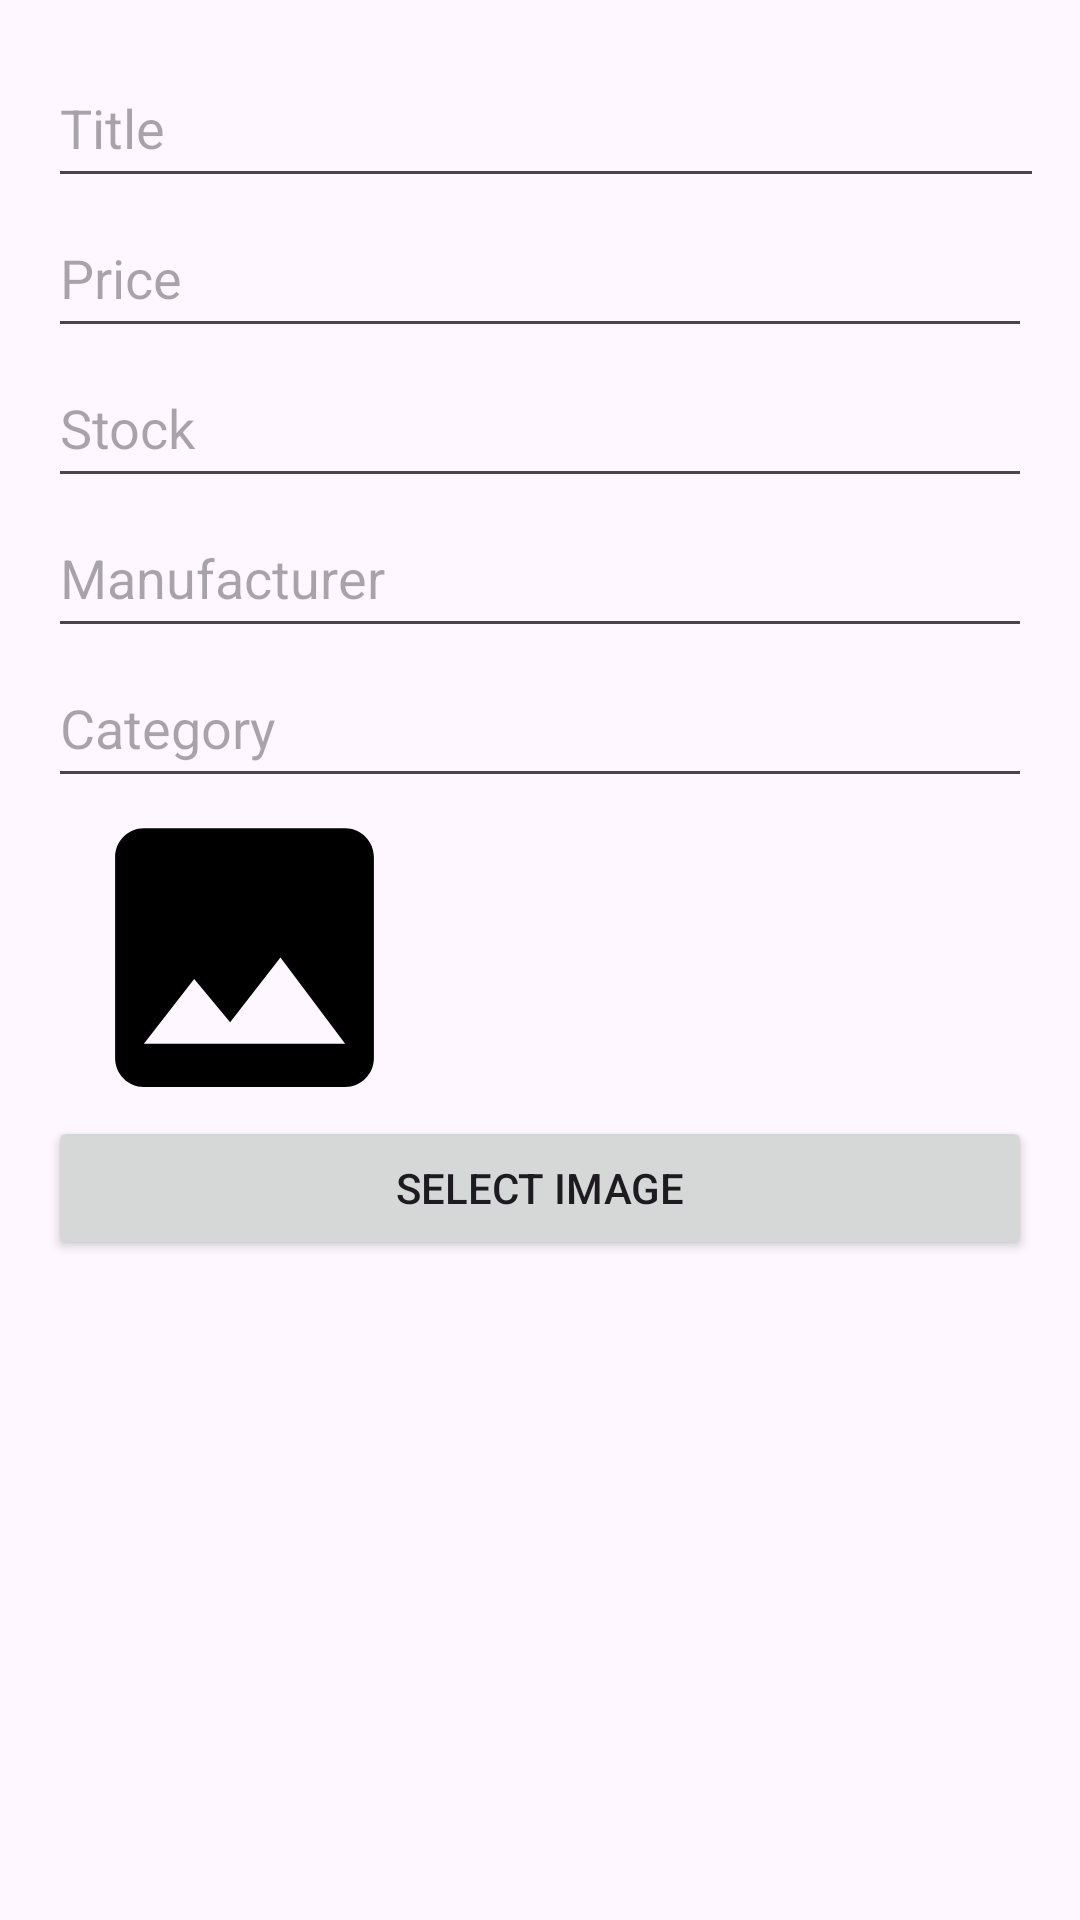

Layout XML and referenced resources for this Android screen:
<!-- AndroidManifest.xml: application theme Theme.WebStoreSoftwarePatternsCa -->
<!-- res/layout/dialog_add_product.xml -->
<?xml version="1.0" encoding="utf-8"?>
<LinearLayout xmlns:android="http://schemas.android.com/apk/res/android"
    android:layout_width="match_parent"
    android:layout_height="wrap_content"
    android:orientation="vertical"
    android:padding="16dp">

    <EditText
        android:id="@+id/edit_product_title"
        android:layout_width="380dp"
        android:layout_height="50dp"
        android:hint="Title" />

    <EditText
        android:id="@+id/edit_product_price"
        android:layout_width="match_parent"
        android:layout_height="50dp"
        android:hint="Price"
        android:inputType="numberDecimal"/>

    <EditText
        android:id="@+id/edit_product_stock"
        android:layout_width="match_parent"
        android:layout_height="50dp"
        android:hint="Stock"
        android:inputType="number"/>

    <EditText
        android:id="@+id/edit_product_manufacturer"
        android:layout_width="match_parent"
        android:layout_height="50dp"
        android:hint="Manufacturer" />

    <EditText
        android:id="@+id/edit_product_category"
        android:layout_width="match_parent"
        android:layout_height="50dp"
        android:hint="Category" />

    <ImageView
        android:id="@+id/image_product_preview"
        android:layout_width="131dp"
        android:layout_height="106dp"
        android:padding="8dp"
        android:scaleType="centerCrop"
        android:src="@drawable/baseline_image_24" /> 

    <Button
        android:id="@+id/button_select_image"
        android:layout_width="match_parent"
        android:layout_height="wrap_content"
        android:text="Select Image" />

</LinearLayout>
<!-- resources referenced by this layout -->
<resources>
  <!-- drawable baseline_image_24 (drawable) -->
  <vector android:height="24dp" android:tint="#000000"
      android:viewportHeight="24" android:viewportWidth="24"
      android:width="24dp" xmlns:android="http://schemas.android.com/apk/res/android">
      <path android:fillColor="@android:color/darker_gray" android:pathData="M21,19V5c0,-1.1 -0.9,-2 -2,-2H5c-1.1,0 -2,0.9 -2,2v14c0,1.1 0.9,2 2,2h14c1.1,0 2,-0.9 2,-2zM8.5,13.5l2.5,3.01L14.5,12l4.5,6H5l3.5,-4.5z"/>
  </vector>
  <style name="Theme.WebStoreSoftwarePatternsCa" parent="Base.Theme.WebStoreSoftwarePatternsCa" />
  <style name="Base.Theme.WebStoreSoftwarePatternsCa" parent="Theme.Material3.DayNight.NoActionBar">
          
          
      </style>
</resources>
